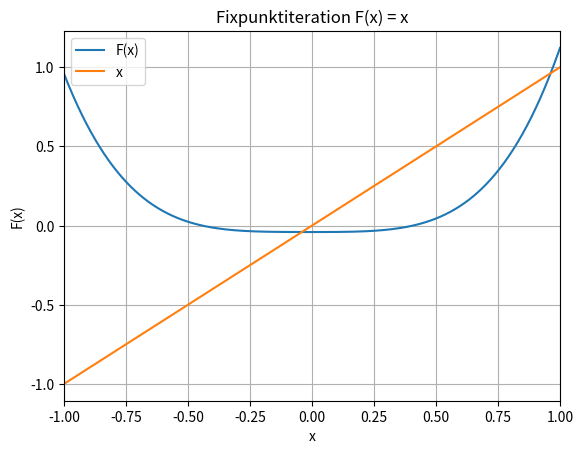

The matplotlib source for this figure:
import matplotlib.pyplot as plt

"""Für Aufgaben der Art
'Das Polynom vierten Grades
f(x) = 230x^4 + 18x^3 + 9x^2 − 221x − 9
besitzt zwei reelle Nullstellen, die erste x1 im Intervall [−1, 0] und die zweite x2 im Intervall [0, 1].
a) Versuchen Sie, diese Nullstellen mit einer Fixpunktiteration xn+1 = F(xn) bis auf 10^−6 genau zu bestimmen.
Stellen Sie dafür die entsprechende Fixpunktgleichung F(x) = x auf und wählen Sie geeignete Startwerte gemäss
der Abbildung. Was stellen Sie bzgl. der Nullstelle in [0, 1] fest? Weshalb?

"""

"""==================== INPUT ===================="""
def F(x): return (1.0/221.0) * (230.0 * x ** 4.0 + 18.0 * x ** 3.0 + 9.0 * x ** 2.0 - 9.0)  # Linke Seite der Fixpunktgleichung F(x) = x
x0 = 0  # Startwert der Iteration. (Setze x0 = 1 für divergierenden Fixpunkt in [0, 1])
precision = 1e-6  # Wie genau die Lösung sein soll. Bei 10^-6 = 1e-6
min_iterations = 5  # Minimale Anzahl Iterationen bei divergierenden Folgen, bevor abgebrochen wird.

# Ob die Fixpunktgleichung geplottet werden soll
show_plots = True
ap = -1; bp = 1  # Intervall, über welchem geplottet werden soll.
"""==============================================="""

# Plot F(x) and x
if show_plots:
    steps = 1000
    d = (bp - ap) / steps

    xvalues = []
    yvalues = []

    for i in range(steps + 1):
        xvalue = ap + i * d
        yvalue = F(xvalue)

        xvalues.append(xvalue)
        yvalues.append(yvalue)

    plt.figure(1)
    plt.plot(xvalues, yvalues, label="F(x)")
    plt.plot(xvalues, xvalues, label="x")
    plt.xlim(ap, bp)
    plt.grid()
    plt.xlabel("x")
    plt.ylabel("F(x)")
    plt.title("Fixpunktiteration F(x) = x")
    plt.legend()
    plt.show()

print("FIXPUNKTITERATION")
print("=================")
xn = [x0, F(x0)]

print("Δ := Differenz zwischen den letzten zwei Resultaten.\n")

print("n = 0: x0 = " + str(xn[0]))
print("n = 1: x1 = F(x0) = " + str(xn[1]))

n = 1

# Abbruchbedingung je nach aufgabe anpassen!
while abs(xn[n] - xn[n-1]) > precision:
    n += 1

    xn.append(F(xn[n-1]))

    if n > min_iterations and xn[n] > xn[n-1]:
        print("Folge divergiert! Kein Fixpunkt!")
        break

    print("n = " + str(n) + ": x" + str(n) + " = F(x" + str(n - 1) + ") = " + str(xn[n]) + ", Δ = " + str(abs(xn[n] - xn[n - 1])))

